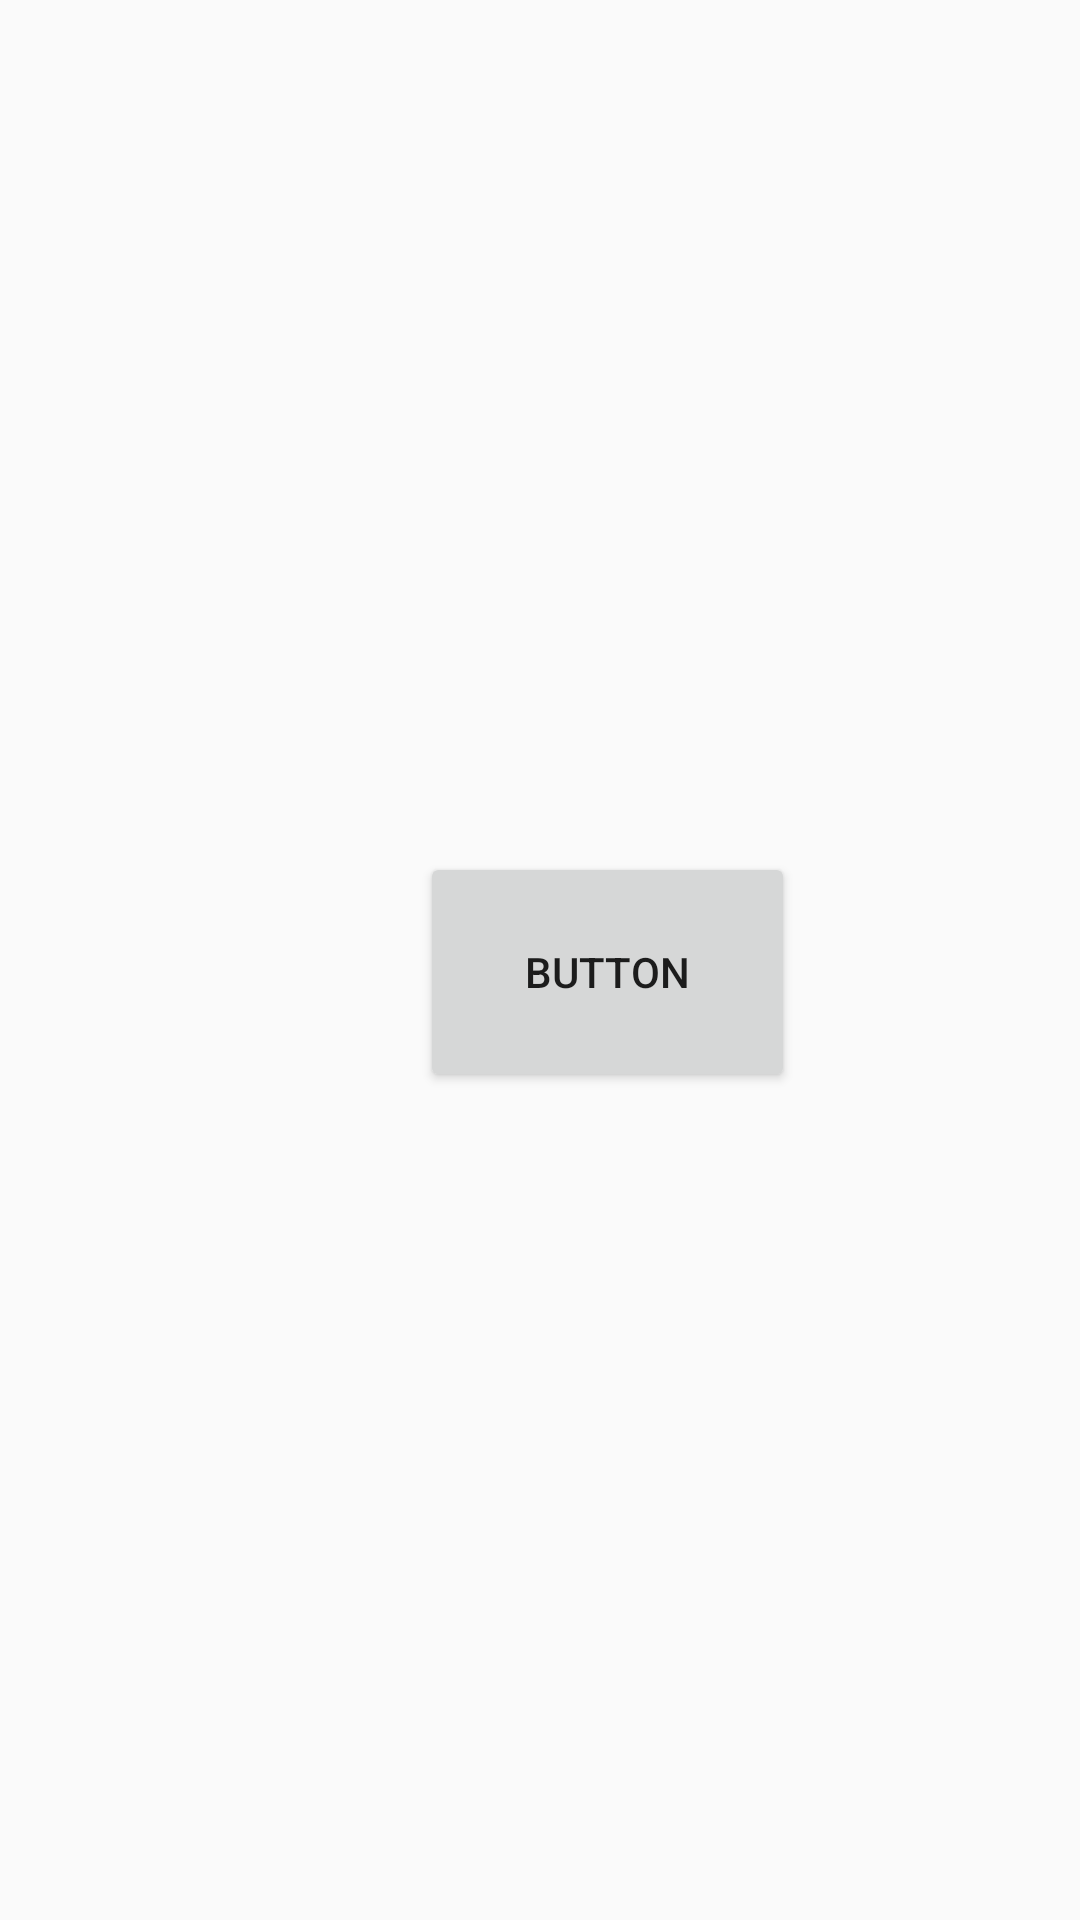

Reconstruct the res/layout file that produces this screen, plus the resources it refers to.
<!-- AndroidManifest.xml: application theme Theme.EduVenture -->
<!-- res/layout/activity_main.xml -->
<?xml version="1.0" encoding="utf-8"?>
<androidx.constraintlayout.widget.ConstraintLayout xmlns:android="http://schemas.android.com/apk/res/android"
    xmlns:app="http://schemas.android.com/apk/res-auto"
    xmlns:tools="http://schemas.android.com/tools"
    android:layout_width="match_parent"
    android:layout_height="match_parent"
    android:visibility="visible">

    <Button
        android:id="@+id/navigation"
        android:layout_width="125dp"
        android:layout_height="80dp"
        android:layout_marginStart="140dp"
        android:layout_marginTop="284dp"
        android:text="@string/button"
        android:visibility="visible"
        app:layout_constraintStart_toStartOf="parent"
        app:layout_constraintTop_toTopOf="parent" />
</androidx.constraintlayout.widget.ConstraintLayout>
<!-- resources referenced by this layout -->
<resources>
  <string name="button">button</string>
  <style name="Theme.EduVenture" parent="Theme.AppCompat.Light.NoActionBar" />
</resources>
